The GitHub repository bruce17022006/DL_MINI_PROJECT contains a labelled image folder "roi_images" with 2 categories: no seatbelt, seatbelt. Examples follow, each with its label.

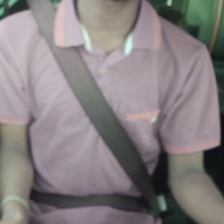
Label: seatbelt

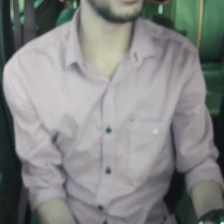
Label: no seatbelt

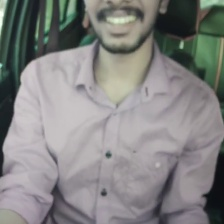
Label: no seatbelt

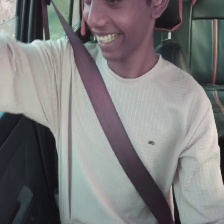
Label: seatbelt

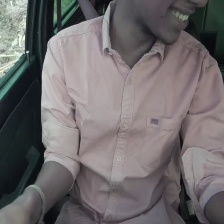
Label: no seatbelt

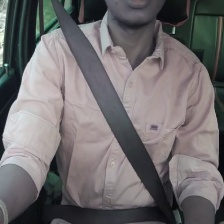
Label: seatbelt
